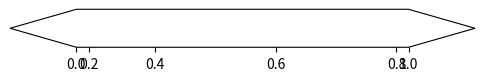

Write the Python code that produced this figure. (Note: this script raises an exception after producing the figure.)
# -*- coding: utf-8 -*-
"""
Created on Wed Mar 11 22:46:12 2020

[redacted]
"""
import matplotlib.pyplot as plt
import matplotlib as mpl

fig, ax = plt.subplots(figsize=(6, 1))
fig.subplots_adjust(bottom=0.5)

cmap = mpl.colors.ListedColormap([
            'Greys', 'Purples', 'Blues', 'Greens', 'Oranges', 'Reds',
            'YlOrBr', 'YlOrRd', 'OrRd', 'PuRd', 'RdPu', 'BuPu',
            'GnBu', 'PuBu', 'YlGnBu', 'PuBuGn', 'BuGn', 'YlGn'])
cmap.set_over('blue')
cmap.set_under('red')

bounds = [0.3,0.4,0.5,0.6,0.7,0.8]
norm = mpl.colors.BoundaryNorm(bounds, cmap.N)
cb3 = mpl.colorbar.ColorbarBase(ax, cmap=cmap,
                                norm=norm,
                                boundaries=[-10] + bounds + [10],
                                extend='both',
                                extendfrac='auto',
                                ticks=bounds,
                                spacing='uniform',
                                orientation='horizontal')
cb3.set_label('Custom extension lengths, some other units')
fig.show()


















# from matplotlib import pyplot as plt

# x = [1, 2, 3, 4, 5, 6, 7, 8, 9]
# y = [125, 32, 54, 253, 67, 87, 233, 56, 67]

# color = [str(item/255.) for item in y]
# print (color)
# plt.scatter(x, y, s=500, c=(0,0.66,0.35))
# plt.colorbar()
# plt.show()


# import matplotlib.pyplot as plt
# import numpy as np


# def discrete_cmap(N, base_cmap=None):
#     """Create an N-bin discrete colormap from the specified input map"""

#     # Note that if base_cmap is a string or None, you can simply do
#     #    return plt.cm.get_cmap(base_cmap, N)
#     # The following works for string, None, or a colormap instance:

#     base = plt.cm.get_cmap(base_cmap)
#     color_list = base(np.linspace(0, 1, N))
#     cmap_name = base.name + str(N)
#     return base.from_list(cmap_name, color_list, N)


# if __name__ == '__main__':
#     N = 13

#     x = np.random.randn(40)
#     y = np.random.randn(40)
#     c = np.random.randint(N, size=40)

#     # Edit: don't use the default ('jet') because it makes @mwaskom mad...
#     plt.scatter(x, y, c=c, s=50, cmap=discrete_cmap(N, 'cubehelix'))
#     plt.colorbar(ticks=range(N))
#     plt.clim(-0.5, N - 0.5)
#     plt.show()
    
    
    

# import numpy as np

# x = np.random.random(20)
# y = np.random.random(20)
# z = np.random.randint(-2,3,20)
# cmap=plt.cm.rainbow
# norm = matplotlib.colors.BoundaryNorm(np.arange(-2.5,3,1), cmap.N)
# plt.scatter(x,y,c=z,cmap=cmap,norm=norm,s=100,edgecolor='none')
# plt.colorbar(ticks=np.linspace(-2,2,5))
# plt.show()